Image classification data set "splits" (meetarora19/LiverAI on GitHub). Class labels (2): normal, tumor.

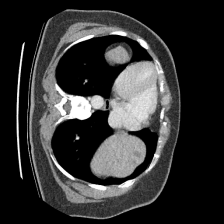
Label: tumor

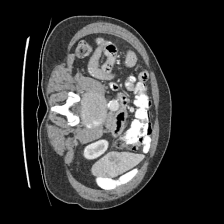
Label: tumor

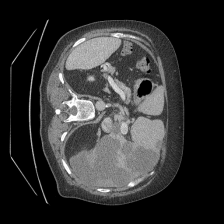
Label: tumor

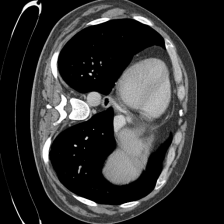
Label: normal

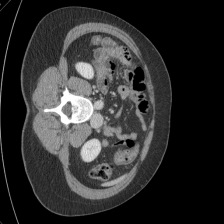
Label: normal

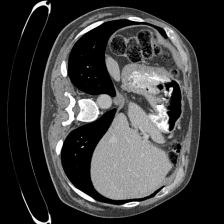
Label: normal
